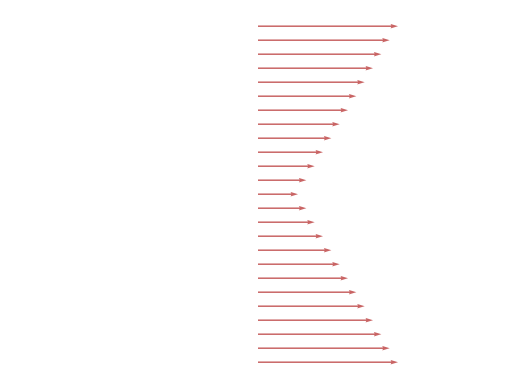

Here is the Python script that generated this plot: (Note: this script raises an exception after producing the figure.)
import numpy as np
import matplotlib.pyplot as plt


fig, ax = plt.subplots()
d = 2.5
scale = 2.5
U_inf = 1
y = np.linspace(-d,d,25)
x = np.full_like(y, -d) 
# u = -U[::2,0]
# v = -V[::2,0]
u = U_inf*np.abs(y)+1
v = np.zeros_like(u)
ax.quiver(x,y,u,v, color='firebrick', scale=scale, width=3e-3, scale_units='inches', alpha=.7, zorder=10)
# no axis
ax.axis('off')
# save with transparent background
plt.savefig('imgs/fraenkel/velocity_profile_2.png', dpi=256, bbox_inches='tight', transparent=True)
plt.show()
